Run: headless pygame with SDL's dummy video driver; simulated clock (each Clock.tick advances the game by its frame time, no real sleeping); random seed 0; keys injected as events and as key.get_pressed() state; no mouse input.
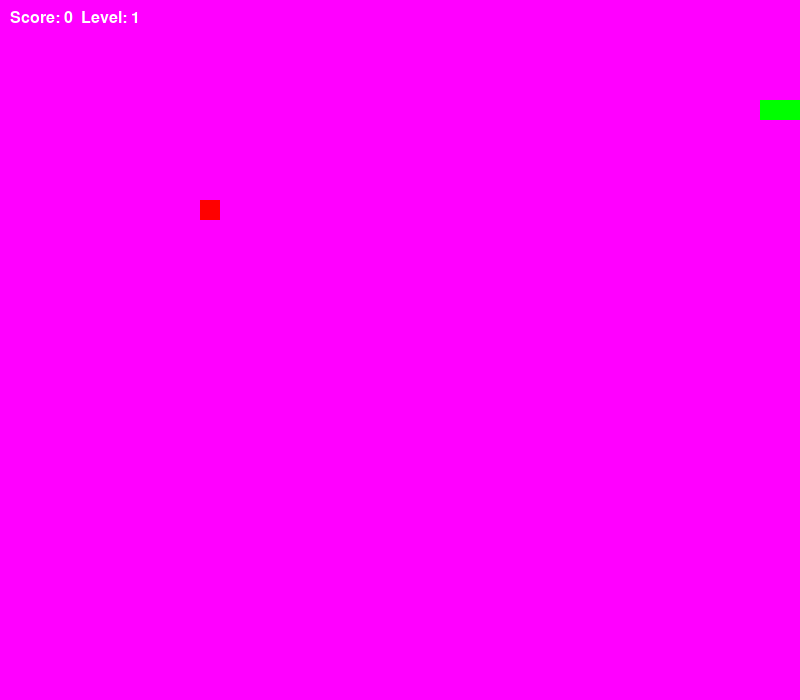
Frame 1 of 1 · flips 1–60 · no input (game ended)

The pygame program that drew these frames:

import pygame
import random

pygame.init()

screen = pygame.display.set_mode((800, 700))
pygame.display.set_caption("Snake game")

clock = pygame.time.Clock()

snake = [(100, 100), (80, 100), (60, 100)]
direction = (20, 0)

# food
food = (200, 200)

score = 0
level = 1
speed = 3

font = pygame.font.SysFont("Arial", 24)

# main loop starts
running = True
while running:
    for event in pygame.event.get():
        if event.type == pygame.QUIT:
            running = False

        # control the snake
        if event.type == pygame.KEYDOWN:
            if event.key == pygame.K_UP:
                direction = (0, -20)
            if event.key == pygame.K_DOWN:
                direction = (0, 20)
            if event.key == pygame.K_LEFT:
                direction = (-20, 0)
            if event.key == pygame.K_RIGHT:
                direction = (20, 0)

    # Move snake
    head = (snake[0][0] + direction[0], snake[0][1] + direction[1])
    snake.insert(0, head)


    # check collision with walls
    if (head[0] < 0 or head[0] >= 800 or
        head[1] < 0 or head[1] >= 700):
        print("Game Over")
        running = False


     # check collision with itself
    if head in snake[1:]:
        print("Game Over")
        running = False


     # check if snake eats food
    if head == food:
        score += 1
        level = score // 2 + 1
        # generate new food (random position)
        food = (random.randrange(0, 800, 20),
                random.randrange(0, 700, 20))
    else:
        snake.pop()

    screen.fill((255, 0, 255))


    for segment in snake:
        pygame.draw.rect(screen, (0, 255, 0), (*segment, 20, 20))


    pygame.draw.rect(screen, (255, 0, 0), (*food, 20, 20))
    random.randrange(0, 800, 20)


    text = font.render(f"Score: {score}  Level: {level}", True, (255, 255, 255))

    screen.blit(text, (10, 10))

    pygame.display.update()

    speed = 10 + (level * 2)
    clock.tick(speed)

pygame.quit()
